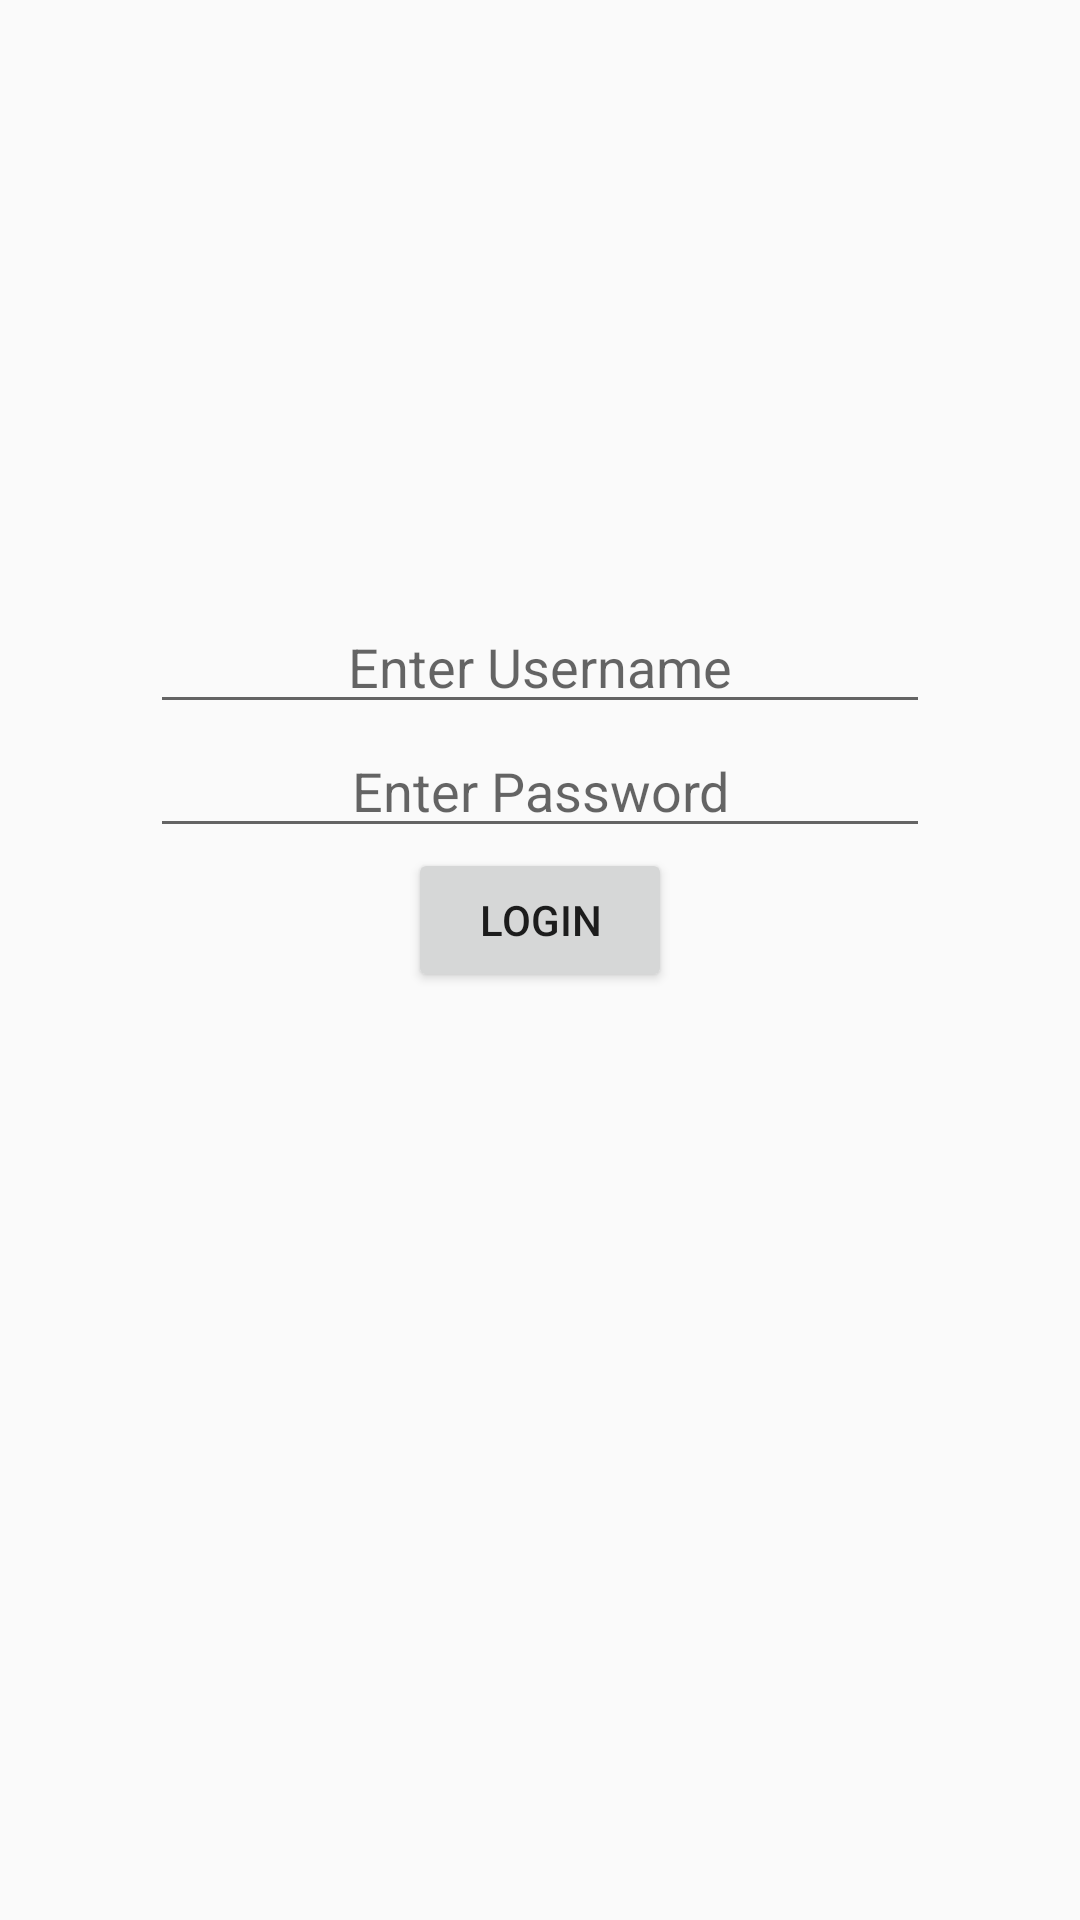

Android layout source for this screen:
<!-- AndroidManifest.xml: application theme AppTheme -->
<!-- res/layout/fragment_login.xml -->
<LinearLayout xmlns:android="http://schemas.android.com/apk/res/android"
    xmlns:tools="http://schemas.android.com/tools"
    android:layout_width="match_parent"
    android:layout_height="match_parent"
    tools:context="fragments.LoginFragment"
    android:orientation="vertical"
    android:gravity="center">

    <RelativeLayout
        android:layout_width="match_parent"
        android:layout_height="match_parent">

        <EditText
            android:id="@+id/etUsernameLogin"
            android:layout_width="match_parent"
            android:textAlignment="center"
            android:layout_height="wrap_content"
            android:layout_marginLeft="50dp"
            android:layout_marginRight="50dp"
            android:layout_marginTop="200dp"
            android:hint="Enter Username"/>
        <EditText
            android:textAlignment="center"
            android:inputType="textPassword"
            android:layout_below="@+id/etUsernameLogin"
            android:id="@+id/etPasswordLogin"
            android:layout_width="match_parent"
            android:layout_height="wrap_content"
            android:layout_marginLeft="50dp"
            android:layout_marginRight="50dp"
            android:hint="Enter Password"/>
        <Button
            android:id="@+id/btnLogin"
            android:layout_below="@+id/etPasswordLogin"
            android:layout_centerInParent="true"
            android:layout_width="wrap_content"
            android:layout_height="wrap_content"
            android:text="Login"/>
        <ImageView
            android:layout_width="100dp"
            android:layout_height="100dp"
            android:layout_alignParentRight="true"
            android:layout_alignParentBottom="true"
            android:layout_marginRight="10dp"
            android:layout_marginBottom="10dp"
            android:src="@drawable/asd" />
    </RelativeLayout>



</LinearLayout>
<!-- resources referenced by this layout -->
<resources>
  <style name="AppTheme" parent="Theme.AppCompat.Light.NoActionBar">
          
          <item name="colorPrimary">@color/colorPrimary</item>
          <item name="colorPrimaryDark">@color/colorPrimaryDark</item>
          <item name="colorAccent">@color/colorAccent</item>
      </style>
  <!-- not gathered from this repository: default colours our renderer supplied (Android Studio template values) -->
  <color name="colorPrimary">#FF6200EE</color>
  <color name="colorPrimaryDark">#FF3700B3</color>
  <color name="colorAccent">#FF03DAC5</color>
</resources>
